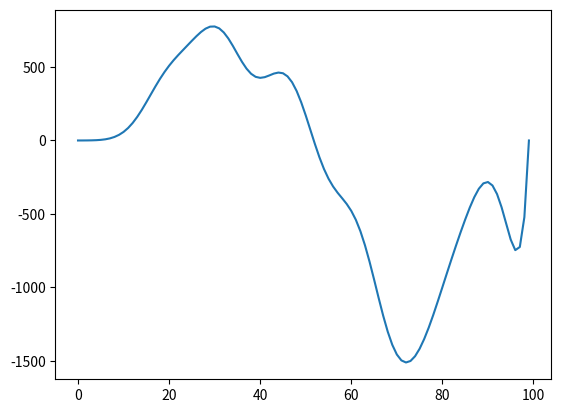

This figure's Python source:
import numpy as np
import matplotlib.pyplot as pl

tmax=0.1
xmax=10.
Nt=10000
Nx=100
dt=tmax/Nt
dx=xmax/Nx

Q=np.zeros((Nt,Nx))
Q2=np.zeros((Nt,Nx))

def step(W,Q,dx,dt,nt,N):

    for i in range(1,N-1):
        dw=np.sqrt(dt)*np.random.randn()
        Q[nt][i]=Q[nt-1][i]+(Q[nt-1][i+1]-2*Q[nt-1][i]+2*Q[nt-1][i-1])/dx**2 *dt - Q[nt-1][i]*dt + W[i]*dw
    return Q
	
def braun(N,dx):
    W=np.array([0])
    for i in range(N):
        dw=np.sqrt(dx)*np.random.randn()
        W=np.append(W,W[-1]+dw)
    return W

for i in range(Nt-1):
    W=braun(Nx,dx)
    Q=step(W,Q,dx,dt,i+1,Nx)



pl.plot(Q[-1])

pl.show()
